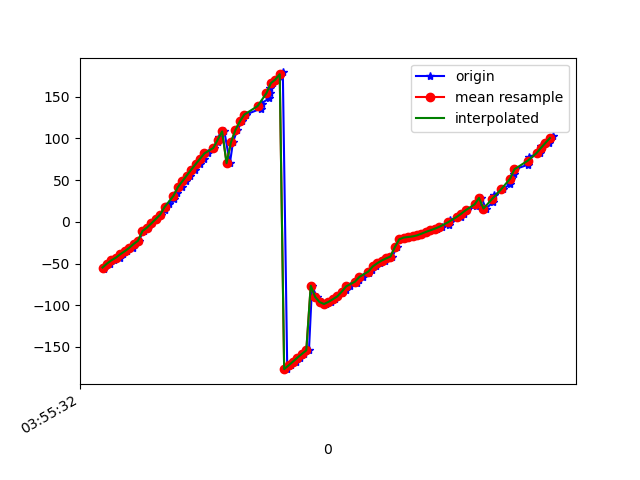

The table this chart was drawn from, first rows:
1618545332327, 1241008427197848, -56.547653, 4.6596627, 106.37857
1618545332331, 1241008446428618, -52.97, 1.284, 108.3
1618545332353, 1241008465659388, -50.03, -2.211, 109.1
1618545332372, 1241008484890158, -46.1, -5.373, 111.3
1618545332398, 1241008504120928, -42.96, -8.712, 112.6
1618545332411, 1241008523351698, -38.86, -11.57, 115
1618545332432, 1241008542582468, -35.25, -14.64, 117
1618545332457, 1241008561813238, -31.24, -17.1, 119.5
1618545332468, 1241008581044008, -26.6, -19.67, 122.6
1618545332484, 1241008600274778, -22.66, -21.91, 124.9
1618545332505, 1241008619505548, -11.05, 7.524, 121
1618545332524, 1241008638736318, -6.996, -9.532, 125.8
1618545332542, 1241008657967088, -1.968, -18.62, 130.2
1618545332563, 1241008677197858, 3.372, -23.77, 135.1
1618545332582, 1241008696428628, 8.598, -26.74, 139.4
1618545332603, 1241008715659398, 14.55, -28.53, 144.1
1618545332619, 1241008734890168, 20.92, -29.86, 149.2
1618545332642, 1241008754120938, 27.65, -30.15, 154.1
1618545332657, 1241008773351708, 34.53, -30.17, 159.2
1618545332677, 1241008792582478, 41.52, -29.78, 164.4
1618545332695, 1241008811813248, 48.56, -28.69, 169.5
1618545332715, 1241008831044018, 55.54, -26.68, 174
1618545332739, 1241008850274788, 62.39, -23.79, 178.3
1618545332759, 1241008869505558, 69.07, -20.2, -178
1618545332776, 1241008888736328, 75.59, -16.36, -174.7
1618545332795, 1241008907967098, 82.07, -12.7, -172.2
1618545332821, 1241008927197868, 88.59, -9.38, -170.2
1618545332842, 1241008946428638, 95.19, -6.128, -168.6
1618545332848, 1241008965659408, 101.8, -2.649, -167.4
1618545332870, 1241008984890178, 108.4, 1.12, -166.9
1618545332895, 1241009004120948, 70.29, -33.95, -175.5
1618545332909, 1241009023351718, 95.54, -13.61, -166.5
1618545332928, 1241009042582488, 110.1, -0.7371, -166
1618545332951, 1241009061813258, 120.4, 7.854, -167.8
1618545332966, 1241009081044028, 128.6, 14.02, -170.2
1618545333034, 1241009100274798, 135.6, 18.47, -172.9
1618545333038, 1241009119505568, 141.9, 21.8, -175.8
1618545333071, 1241009138736338, 148.1, 25.02, -179.3
1618545333074, 1241009157967108, 154.2, 28.26, 176.9
1618545333076, 1241009177197878, 160.4, 31.33, 172.7
1618545333090, 1241009196428648, 166.2, 33.74, 168.5
1618545333107, 1241009215659418, 170.6, 35.11, 165.1
1618545333120, 1241009234890188, 174.8, 36.51, 161.9
1618545333134, 1241009254120958, 179.1, 37.96, 158.7
1618545333154, 1241009273351728, -176.6, 39.39, 155.5
1618545333173, 1241009292582498, -172.1, 40.73, 152.3
1618545333193, 1241009311813268, -167.5, 41.84, 149
1618545333211, 1241009331044038, -162.7, 42.63, 145.7
1618545333228, 1241009350274808, -158.3, 43.13, 142.6
1618545333252, 1241009369505578, -154, 43.48, 139.8
1618545333266, 1241009388736348, -76.53, 7.531, 146.7
1618545333287, 1241009407967118, -90.01, 25.83, 139.2
1618545333312, 1241009427197888, -96.23, 35.72, 135.8
1618545333328, 1241009446428658, -98.46, 41.33, 133.1
1618545333350, 1241009465659428, -95.91, 44.78, 127.4
1618545333368, 1241009484890198, -92.76, 45, 125.2
1618545333380, 1241009504120968, -89.38, 45.14, 123.1
1618545333402, 1241009523351738, -85.72, 45.24, 120.7
1618545333419, 1241009542582508, -81.66, 45.31, 118.2
1618545333437, 1241009561813278, -77.39, 45.2, 115.6
1618545333468, 1241009581044048, -73.45, 44.69, 113.4
... 46 more rows
